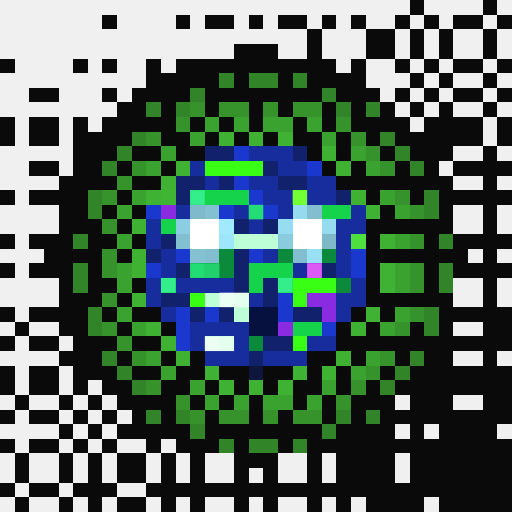
t = 0.00 s
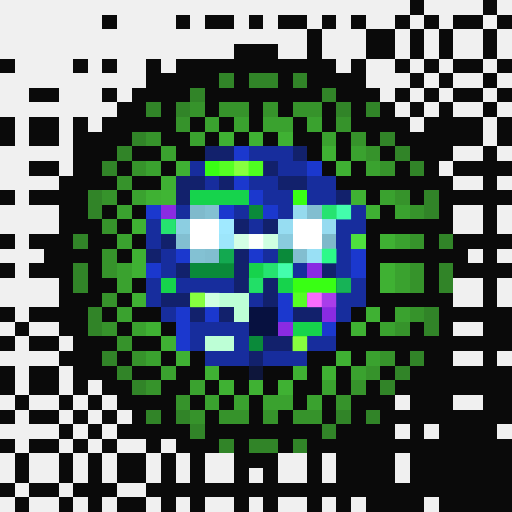
t = 1.06 s
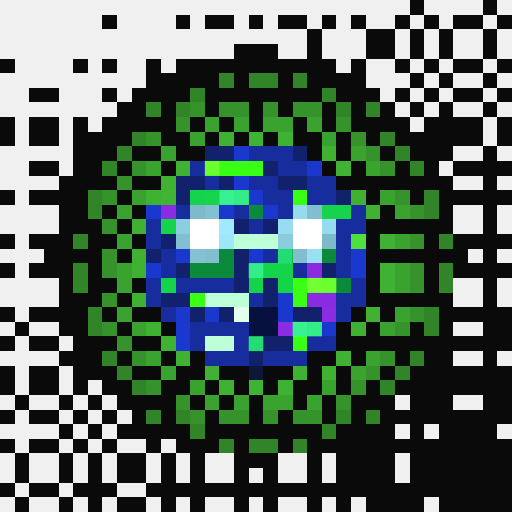
t = 2.13 s
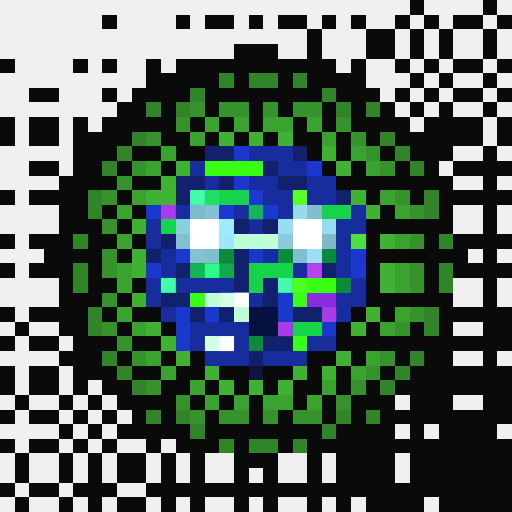
t = 3.19 s
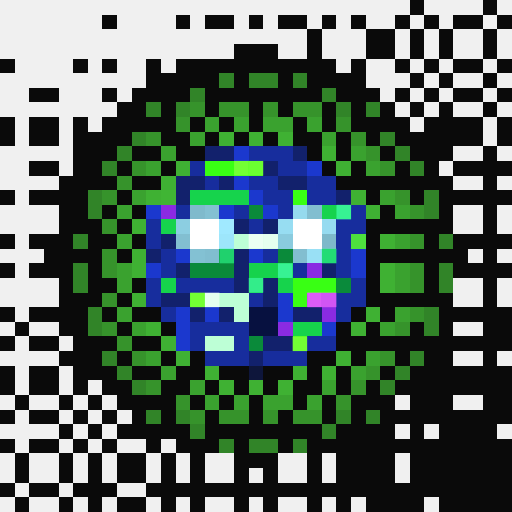
t = 4.25 s
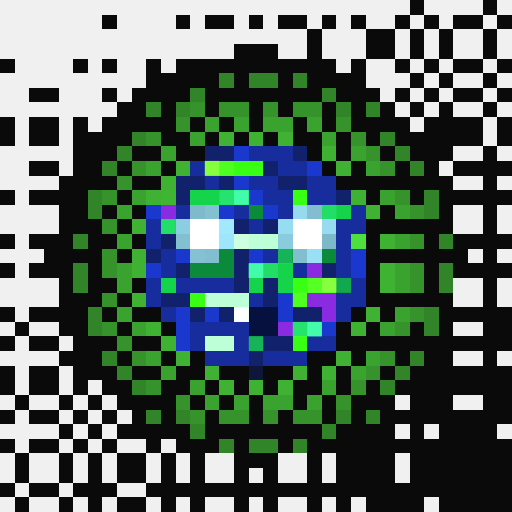
t = 5.32 s

The animated SVG that drew these frames (rendered in a browser with its animation timeline set to each time). Animation: 1 CSS @keyframes rule; one cycle of 6.38 s, repeats indefinitely.

<svg viewBox="0 0 35 35" shape-rendering="crispEdges" xmlns="http://www.w3.org/2000/svg"><style>@keyframes pop{0%,100%{opacity:0}18%{opacity:1}36%{opacity:0}}.a00{animation:pop 3.4s linear 0.00s infinite}.a01{animation:pop 3.4s linear -0.43s infinite}.a02{animation:pop 3.4s linear -0.85s infinite}.a03{animation:pop 3.4s linear -1.28s infinite}.a04{animation:pop 3.4s linear -1.70s infinite}.a05{animation:pop 3.4s linear -2.13s infinite}.a06{animation:pop 3.4s linear -2.55s infinite}.a07{animation:pop 3.4s linear -2.98s infinite}</style><rect width="35" height="35" fill="#0a0a0a"/><path fill="#f0f0f0" d="M0 0h28v1H0zM29 0h4v1H29zM34 0h1v1H34zM0 1h7v1H0zM8 1h4v1H8zM13 1h1v1H13zM16 1h1v1H16zM18 1h1v1H18zM21 1h1v1H21zM23 1h1v1H23zM25 1h2v1H25zM28 1h1v1H28zM30 1h1v1H30zM33 1h1v1H33zM0 2h21v1H0zM22 2h3v1H22zM27 2h1v1H27zM29 2h1v1H29zM31 2h2v1H31zM34 2h1v1H34zM0 3h16v1H0zM19 3h2v1H19zM22 3h3v1H22zM27 3h1v1H27zM29 3h1v1H29zM31 3h2v1H31zM34 3h1v1H34zM1 4h4v1H1zM6 4h1v1H6zM8 4h2v1H8zM11 4h1v1H11zM23 4h1v1H23zM25 4h2v1H25zM28 4h1v1H28zM30 4h1v1H30zM33 4h1v1H33zM0 5h10v1H0zM25 5h3v1H25zM29 5h1v1H29zM31 5h2v1H31zM34 5h1v1H34zM0 6h2v1H0zM4 6h3v1H4zM8 6h1v1H8zM26 6h1v1H26zM28 6h1v1H28zM30 6h1v1H30zM33 6h1v1H33zM0 7h8v1H0zM27 7h1v1H27zM29 7h1v1H29zM31 7h2v1H31zM34 7h1v1H34zM1 8h1v1H1zM4 8h1v1H4zM6 8h1v1H6zM28 8h1v1H28zM33 8h1v1H33zM1 9h1v1H1zM4 9h1v1H4zM33 9h1v1H33zM0 10h5v1H0zM31 10h2v1H31zM34 10h1v1H34zM0 11h2v1H0zM4 11h1v1H4zM30 11h1v1H30zM0 12h4v1H0zM31 12h2v1H31zM34 12h1v1H34zM1 13h1v1H1zM0 14h4v1H0zM31 14h2v1H31zM34 14h1v1H34zM0 15h4v1H0zM31 15h2v1H31zM34 15h1v1H34zM1 16h1v1H1zM0 17h3v1H0zM32 17h1v1H32zM34 17h1v1H34zM1 18h1v1H1zM0 19h4v1H0zM31 19h2v1H31zM34 19h1v1H34zM0 20h4v1H0zM31 20h2v1H31zM34 20h1v1H34zM1 21h1v1H1zM0 22h1v1H0zM2 22h2v1H2zM31 22h2v1H31zM1 23h1v1H1zM4 23h1v1H4zM0 24h4v1H0zM31 24h2v1H31zM34 24h1v1H34zM1 25h1v1H1zM4 25h1v1H4zM1 26h1v1H1zM4 26h1v1H4zM6 26h1v1H6zM0 27h1v1H0zM2 27h2v1H2zM5 27h1v1H5zM7 27h1v1H7zM27 27h1v1H27zM31 27h2v1H31zM1 28h1v1H1zM4 28h1v1H4zM6 28h1v1H6zM8 28h1v1H8zM0 29h4v1H0zM5 29h1v1H5zM7 29h1v1H7zM27 29h1v1H27zM29 29h1v1H29zM34 29h1v1H34zM1 30h1v1H1zM4 30h1v1H4zM6 30h1v1H6zM8 30h2v1H8zM11 30h1v1H11zM0 31h1v1H0zM2 31h2v1H2zM5 31h1v1H5zM7 31h1v1H7zM10 31h1v1H10zM12 31h1v1H12zM14 31h2v1H14zM19 31h2v1H19zM22 31h1v1H22zM27 31h1v1H27zM0 32h1v1H0zM2 32h2v1H2zM5 32h1v1H5zM7 32h1v1H7zM10 32h1v1H10zM12 32h1v1H12zM14 32h2v1H14zM17 32h1v1H17zM19 32h2v1H19zM22 32h1v1H22zM27 32h1v1H27zM1 33h1v1H1zM4 33h1v1H4zM8 33h2v1H8zM0 34h1v1H0zM2 34h2v1H2zM5 34h1v1H5zM7 34h1v1H7zM10 34h1v1H10zM12 34h1v1H12zM14 34h2v1H14zM17 34h1v1H17zM19 34h2v1H19zM22 34h1v1H22zM24 34h1v1H24zM29 34h1v1H29z"/><path fill="#318428" d="M15 5h1v1H15zM17 5h2v1H17zM20 5h1v1H20zM13 6h1v1H13zM22 6h1v1H22zM10 7h1v1H10zM12 7h1v1H12zM23 7h1v1H23zM25 7h1v1H25zM9 9h1v1H9zM26 9h1v1H26zM8 10h1v1H8zM27 10h1v1H27zM7 11h1v1H7zM28 11h1v1H28zM6 13h1v1H6zM29 13h1v1H29zM6 14h1v1H6zM29 14h1v1H29zM5 16h1v1H5zM30 16h1v1H30zM5 18h1v1H5zM30 18h1v1H30zM5 19h1v1H5zM30 19h1v1H30zM6 21h1v1H6zM29 21h1v1H29zM6 22h1v1H6zM29 22h1v1H29zM7 24h1v1H7zM28 24h1v1H28zM8 25h1v1H8zM27 25h1v1H27zM9 26h1v1H9zM26 26h1v1H26zM10 28h1v1H10zM12 28h1v1H12zM23 28h1v1H23zM25 28h1v1H25zM13 29h1v1H13zM22 29h1v1H22zM15 30h1v1H15zM17 30h2v1H17zM20 30h1v1H20z"/><path fill="#36932b" d="M13 7h1v1H13zM15 7h2v1H15zM18 7h1v1H18zM20 7h2v1H20zM12 8h1v1H12zM23 8h1v1H23zM10 9h1v1H10zM24 9h1v1H24zM25 10h1v1H25zM9 11h1v1H9zM26 11h1v1H26zM8 12h1v1H8zM7 13h1v1H7zM27 13h1v1H27zM28 14h1v1H28zM7 15h1v1H7zM28 16h1v1H28zM7 17h1v1H7zM7 18h1v1H7zM28 18h1v1H28zM28 19h1v1H28zM7 20h1v1H7zM28 21h1v1H28zM7 22h1v1H7zM27 22h1v1H27zM8 23h1v1H8zM9 24h1v1H9zM26 24h1v1H26zM25 25h1v1H25zM10 26h1v1H10zM24 26h1v1H24zM12 27h1v1H12zM23 27h1v1H23zM13 28h1v1H13zM15 28h2v1H15zM18 28h1v1H18zM20 28h2v1H20z"/><path fill="#3aa22f" d="M14 8h1v1H14zM16 8h1v1H16zM18 8h2v1H18zM21 8h1v1H21zM13 9h1v1H13zM22 9h1v1H22zM11 10h1v1H11zM24 10h1v1H24zM10 11h1v1H10zM25 11h1v1H25zM9 13h1v1H9zM26 13h1v1H26zM8 14h1v1H8zM27 14h1v1H27zM8 16h1v1H8zM27 16h1v1H27zM8 18h1v1H8zM27 18h1v1H27zM8 19h1v1H8zM27 19h1v1H27zM8 21h1v1H8zM27 21h1v1H27zM9 22h1v1H9zM26 22h1v1H26zM10 24h1v1H10zM25 24h1v1H25zM11 25h1v1H11zM24 25h1v1H24zM13 26h1v1H13zM22 26h1v1H22zM14 27h1v1H14zM16 27h1v1H16zM18 27h2v1H18zM21 27h1v1H21z"/><path fill="#3fb133" d="M15 9h1v1H15zM17 9h1v1H17zM19 9h1v1H19zM22 10h1v1H22zM12 11h1v1H12zM23 11h1v1H23zM11 12h1v1H11zM10 13h1v1H10zM24 13h1v1H24zM25 14h1v1H25zM9 15h1v1H9zM26 16h1v1H26zM9 17h1v1H9zM9 18h1v1H9zM26 18h1v1H26zM26 19h1v1H26zM9 20h1v1H9zM25 21h1v1H25zM10 22h1v1H10zM24 22h1v1H24zM11 23h1v1H11zM12 24h1v1H12zM23 24h1v1H23zM14 25h1v1H14zM20 25h1v1H20zM22 25h1v1H22zM15 26h1v1H15zM17 26h1v1H17zM19 26h1v1H19z"/><path fill="#12216c" d="M14 10h2v1H14zM20 10h1v1H20zM18 11h1v1H18zM12 12h2v1H12zM15 12h1v1H15zM19 12h2v1H19zM12 13h1v1H12zM23 13h1v1H23zM16 15h1v1H16zM18 15h1v1H18zM11 16h1v1H11zM10 17h1v1H10zM16 17h1v1H16zM12 18h1v1H12zM16 18h1v1H16zM22 18h1v1H22zM16 19h1v1H16zM18 19h1v1H18zM11 20h2v1H11zM18 20h1v1H18zM13 21h1v1H13zM15 21h1v1H15zM20 21h2v1H20zM18 23h2v1H18zM17 24h1v1H17z"/><path fill="#1b38ce" d="M16 10h1v1H16zM21 11h1v1H21zM16 12h1v1H16zM17 13h1v1H17zM10 14h1v1H10zM15 14h1v1H15zM18 14h1v1H18zM12 17h1v1H12zM17 17h1v1H17zM24 17h1v1H24zM10 18h1v1H10zM24 18h1v1H24zM19 20h1v1H19zM12 21h1v1H12zM14 21h1v1H14zM19 21h1v1H19zM12 22h1v1H12zM22 22h1v1H22zM12 23h1v1H12z"/><path fill="#172d9d" d="M17 10h3v1H17zM13 11h1v1H13zM19 11h2v1H19zM14 12h1v1H14zM17 12h2v1H17zM21 12h2v1H21zM18 13h2v1H18zM21 13h2v1H21zM12 14h1v1H12zM16 14h1v1H16zM19 14h1v1H19zM24 14h1v1H24zM10 15h1v1H10zM17 15h1v1H17zM23 15h2v1H23zM10 16h1v1H10zM23 16h1v1H23zM11 17h1v1H11zM18 17h1v1H18zM23 17h1v1H23zM11 18h1v1H11zM20 18h1v1H20zM23 18h1v1H23zM10 19h1v1H10zM12 19h4v1H12zM24 19h1v1H24zM10 20h1v1H10zM17 20h1v1H17zM23 20h2v1H23zM11 21h1v1H11zM23 21h1v1H23zM13 22h4v1H13zM13 23h1v1H13zM16 23h1v1H16zM21 23h2v1H21zM14 24h3v1H14zM18 24h3v1H18z"/><path fill="#39ff14" d="M14 11h4v1H14zM20 13h1v1H20zM20 19h3v1H20zM13 20h1v1H13zM20 20h1v1H20zM20 23h1v1H20z"/><path fill="#40b534" d="M11 13h1v1H11z"/><path fill="#16d34c" d="M13 13h4v1H13zM22 14h2v1H22zM11 15h1v1H11zM17 18h3v1H17zM11 19h1v1H11zM17 19h1v1H17zM19 19h1v1H19zM20 22h2v1H20z"/><path fill="#8a2be2" d="M11 14h1v1H11zM21 18h1v1H21zM21 20h2v1H21zM22 21h1v1H22zM19 22h1v1H19z"/><path fill="#7fbacc" d="M13 14h1v1H13z"/><path fill="#83c0d2" d="M14 14h1v1H14z"/><path fill="#0a8a3a" d="M17 14h1v1H17zM15 17h1v1H15zM19 17h1v1H19zM22 17h1v1H22zM13 18h3v1H13zM23 19h1v1H23zM17 23h1v1H17z"/><path fill="#95daee" d="M20 14h1v1H20z"/><path fill="#82bed0" d="M21 14h1v1H21zM20 17h1v1H20z"/><path fill="#8ccee1" d="M12 15h1v1H12z"/><path fill="#ffffff" d="M13 15h2v1H13zM20 15h2v1H20zM13 16h2v1H13zM20 16h2v1H20z"/><path fill="#a0e9ff" d="M15 15h1v1H15z"/><path fill="#97ddf2" d="M19 15h1v1H19z"/><path fill="#96dbf0" d="M22 15h1v1H22z"/><path fill="#82bfd1" d="M12 16h1v1H12z"/><path fill="#9de6fb" d="M15 16h1v1H15z"/><path fill="#bdffd6" d="M16 16h3v1H16zM14 20h3v1H14zM16 21h1v1H16zM14 23h2v1H14z"/><path fill="#8acbde" d="M19 16h1v1H19z"/><path fill="#7eb9ca" d="M22 16h1v1H22z"/><path fill="#4ee03e" d="M24 16h1v1H24z"/><path fill="#83c1d3" d="M13 17h1v1H13z"/><path fill="#81bed0" d="M14 17h1v1H14z"/><path fill="#99e0f5" d="M21 17h1v1H21z"/><path fill="#071140" d="M17 21h2v1H17zM17 22h2v1H17z"/><path fill="#0e163b" d="M17 25h1v1H17z"/><g fill="#8cff42"><rect x="14" y="11" width="1" height="1" class="a05"/><rect x="15" y="11" width="1" height="1" class="a06"/><rect x="16" y="11" width="1" height="1" class="a07"/><rect x="17" y="11" width="1" height="1" class="a00"/><rect x="20" y="13" width="1" height="1" class="a01"/><rect x="20" y="19" width="1" height="1" class="a03"/><rect x="21" y="19" width="1" height="1" class="a04"/><rect x="22" y="19" width="1" height="1" class="a05"/><rect x="13" y="20" width="1" height="1" class="a07"/><rect x="20" y="20" width="1" height="1" class="a06"/><rect x="20" y="23" width="1" height="1" class="a07"/></g><g fill="#46ffb2"><rect x="13" y="13" width="1" height="1" class="a02"/><rect x="14" y="13" width="1" height="1" class="a03"/><rect x="15" y="13" width="1" height="1" class="a04"/><rect x="16" y="13" width="1" height="1" class="a05"/><rect x="22" y="14" width="1" height="1" class="a06"/><rect x="23" y="14" width="1" height="1" class="a07"/><rect x="11" y="15" width="1" height="1" class="a06"/><rect x="17" y="18" width="1" height="1" class="a05"/><rect x="18" y="18" width="1" height="1" class="a06"/><rect x="19" y="18" width="1" height="1" class="a07"/><rect x="11" y="19" width="1" height="1" class="a02"/><rect x="17" y="19" width="1" height="1" class="a00"/><rect x="19" y="19" width="1" height="1" class="a02"/><rect x="20" y="22" width="1" height="1" class="a04"/><rect x="21" y="22" width="1" height="1" class="a05"/></g><g fill="#ff70ff"><rect x="11" y="14" width="1" height="1" class="a03"/><rect x="21" y="18" width="1" height="1" class="a01"/><rect x="21" y="20" width="1" height="1" class="a07"/><rect x="22" y="20" width="1" height="1" class="a00"/><rect x="22" y="21" width="1" height="1" class="a03"/><rect x="19" y="22" width="1" height="1" class="a03"/></g><g fill="#2eff8e"><rect x="17" y="14" width="1" height="1" class="a01"/><rect x="15" y="17" width="1" height="1" class="a00"/><rect x="19" y="17" width="1" height="1" class="a04"/><rect x="22" y="17" width="1" height="1" class="a07"/><rect x="13" y="18" width="1" height="1" class="a01"/><rect x="14" y="18" width="1" height="1" class="a02"/><rect x="15" y="18" width="1" height="1" class="a03"/><rect x="23" y="19" width="1" height="1" class="a06"/><rect x="17" y="23" width="1" height="1" class="a04"/></g><g fill="#ffffff"><rect x="16" y="16" width="1" height="1" class="a06"/><rect x="17" y="16" width="1" height="1" class="a07"/><rect x="18" y="16" width="1" height="1" class="a00"/><rect x="14" y="20" width="1" height="1" class="a00"/><rect x="15" y="20" width="1" height="1" class="a01"/><rect x="16" y="20" width="1" height="1" class="a02"/><rect x="16" y="21" width="1" height="1" class="a05"/><rect x="14" y="23" width="1" height="1" class="a01"/><rect x="15" y="23" width="1" height="1" class="a02"/></g></svg>
